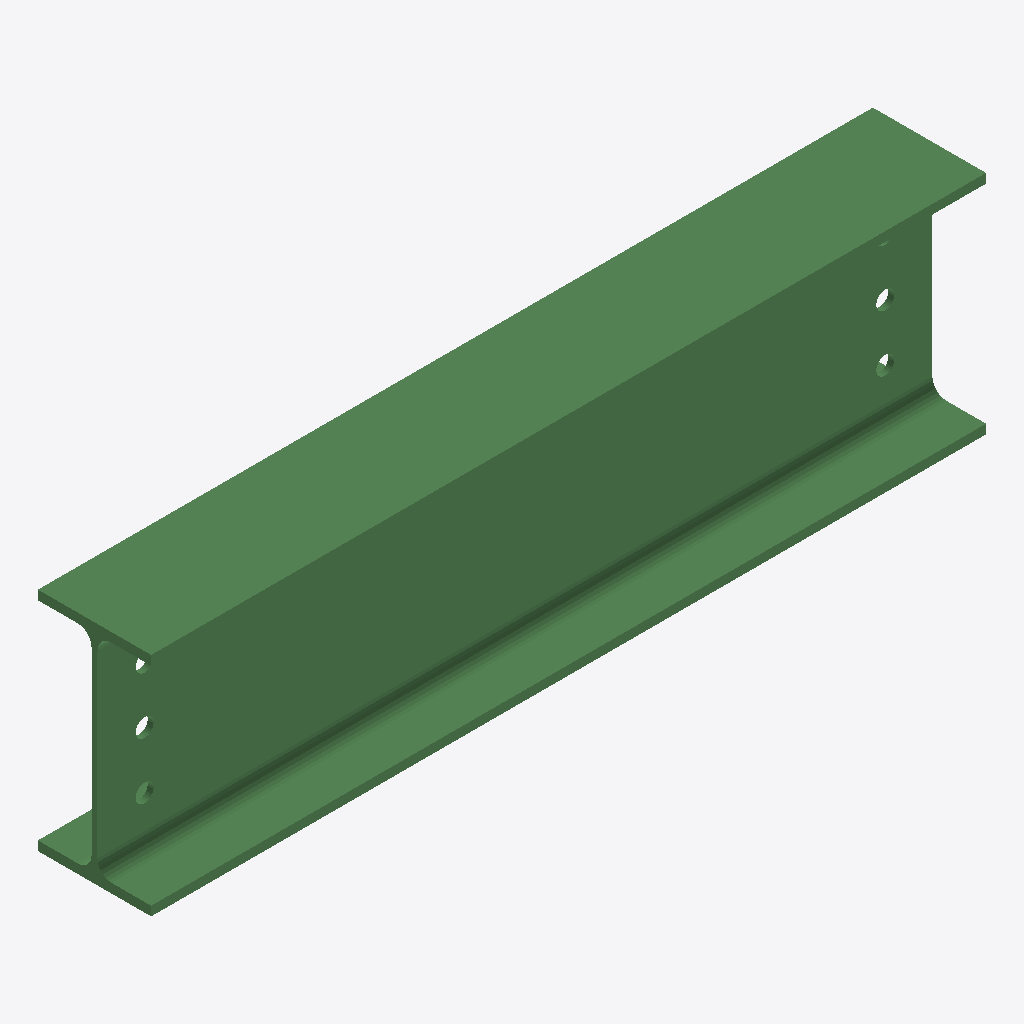
Isometric view of an IFC building model (IFC-SPF (STEP), schema IFC2X3, length unit millimetre), seen from the south-west, elements coloured by IFC class: 1 beam (green).
Extent 0.885 m × 0.120 m × 0.240 m (x, y, z). Storeys (1): Undefined at 0.00 m. Elements (1): 1 IfcBeam.

HEADER;
FILE_DESCRIPTION(('ViewDefinition[AISC_Steel_Detailing]','Option [BaseQuantities:Off]','Option [GridExport:On]','Option [Assemblies:Off]','Option [Bolts:On]','Option [Rebars:On]','Option [PourObjects:Off]','Option [Welds:On]','Option [SurfaceTreatments:On]','Option [LocationBy:0]','Option [ViewColors:Off]','Option [SectionedSpine:Off]','[2 more]'),'2;1');
FILE_NAME('b_97_Qty_2.ifc','2026-05-16T11:53:11',('GIOVANNIPC\\gcorrea'),('Structural Designer'),'IFC Database version: Work','Tekla Structures 2020 Service Pack 5, IFC Export','');
FILE_SCHEMA(('IFC2X3'));
ENDSEC;
DATA;
#37=IFCPROJECT('2G7ZFDNE16yBDU14FA92Me',#5,'Proyecto',$,$,$,$,(#11),#36);
#39=IFCSITE('2xvEzEinjBTea80yOTcujY',#5,'Obra',$,$,#38,$,$,.ELEMENT.,$,$,$,$,$);
#41=IFCBUILDING('275OxUzs51WxhXMAgSVYBN',#5,'Undefined',$,$,#40,$,$,.ELEMENT.,$,$,$);
#43=IFCBUILDINGSTOREY('29hdEUCErFze9E_VIAceOd',#5,'Undefined',$,$,#42,$,$,.ELEMENT.,0.0);
#69=IFCBEAM('0NKFNJvH15zgRIFss5rNfg',#44,'BEAM','IPE240','IPE240',#47,#68,'ID1750f5d3-e510-45f6-a6d2-3f6d85d57a6a');
ENDSEC;
